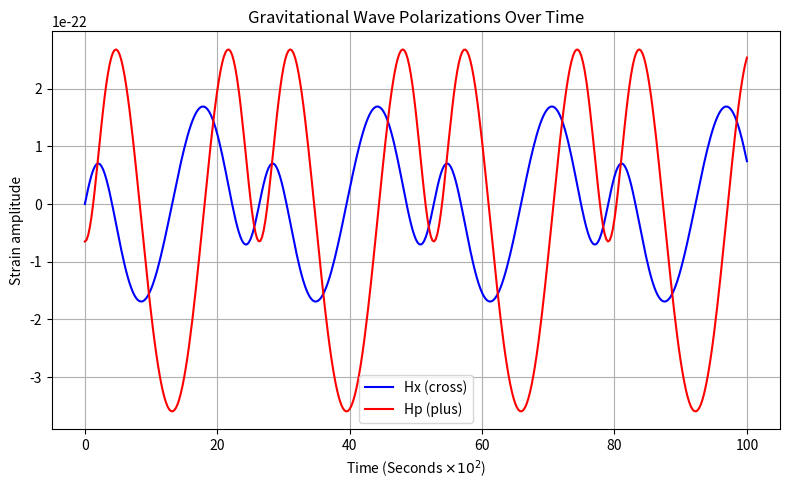

Write the Python code that produced this figure.
import matplotlib.pyplot as plt
import numpy as np
from scipy.special import jv  # Bessel function of the first kind
from scipy.signal import get_window

def A(a, nmax, e):
    n = np.arange(1, nmax+1)
    ne = n*e
    return (a**2/n)*(jv(n-2, ne) - jv(n+2, ne) - 2*e*(jv(n-1, ne) - jv(n+1, ne)))

def B(a, nmax, e):
    n = np.arange(1, nmax+1)
    ne = n*e
    return (a**2/n)*(1-e**2)*(jv(n+2, ne)-jv(n-2, ne))

def C(a, nmax, e):
    n = np.arange(1, nmax+1)
    ne = n*e
    return (a**2/n)*np.sqrt(1-e**2)*(jv(n+2, ne)+jv(n-2, ne)-e*(jv(n+1, ne)+jv(n-1, ne)))

#"Independent" variables (at least independent to begin with)
# Units of 0.01AU = 100s = 1 solar mass = 1

ω0 = 0.03795*(2*np.pi) #Initial Frequency
e0 = 0.3 #Initial Eccentricity
m1 = 0.32 #Mass of Primary
m2 = 0.37 #Mass of Secondary
r = 2784574900 #Distance of Binary from Observer
I = np.pi #Angle of Inclination
φ = 0 #Angle of Pericentre

G = 0.0003965 #Gravitational Constant
c = 20.04 #Speed of Light
a0 = (G*(m1+m2)/ω0**2)**(1/3) #Initial Semimajor Axis

#Number of timesteps and the time interval value
N = 400
h = 0.25

y0 = np.array([a0,e0])

def f(y):
    a = y[0]
    e = y[1]
    coeff = (G**3) * m1 * m2 * (m1 + m2) / (c**5)
    aprime = (-64/5 * coeff *(1 + (73/24)*e**2 + (37/96)*e**4)/(a**3 * (1 - e**2)**(7/2)))
    eprime = (-304/15 * coeff * e *(1 + (121/304)*e**2) /(a**4 * (1 - e**2)**(5/2)))
    derivative = np.array([aprime,eprime])
    return derivative

def rk4(y0,func,N,h):
    M = np.zeros([N+1,2])
    M[0,:] = y0
    for i in range(1,N+1):
        y = M[i-1,:]
        k1 = h*func(y)
        k2 = h*func(y+0.5*k1)
        k3 = h*func(y+0.5*k2)
        k4 = h*func(y+k3)
        M[i,:] = y + (k1 + 2*k2 + 2*k3 + k4)/6
    return M

Y = rk4(y0,f,N,h) 

def hplus(a, e, t, m1, m2, r, I, φ, nmax=100):
    mu = (m1*m2)/(m1+m2)   
    n = np.arange(1, nmax+1)
    ω = np.sqrt(G*(m1+m2)/a**3)

    A_n = A(a, nmax, e)
    B_n = B(a, nmax, e)
    C_n = C(a, nmax, e)

    cos_term = np.cos(n * ω * t)
    HPLUS = (
        A_n*((np.cos(φ))**2 - (np.sin(φ))**2*(np.cos(I))**2)
        + B_n*((np.sin(φ))**2 - (np.cos(φ))**2*(np.cos(I))**2)
        - C_n*(np.sin(2*φ))*(1+(np.cos(I))**2)
    ) * cos_term

    return -(mu*(ω**2)*G/(r*c**4)) * np.sum(HPLUS)

def hcross(a, e, t, m1, m2, r, I, φ, nmax=100):
    mu = (m1*m2)/(m1+m2)   
    n = np.arange(1, nmax+1)
    ω = np.sqrt(G*(m1+m2)/a**3)

    A_n = A(a, nmax, e)
    B_n = B(a, nmax, e)
    C_n = C(a, nmax, e)

    sin_term = np.sin(n * ω * t)
    HCROSS = (
        np.cos(2*φ)*np.cos(I)*C_n
        + (A_n - B_n)*np.sin(2*φ)*np.sin(I)
    ) * sin_term

    return -(mu*(ω**2)*G/(r*c**4)) * np.sum(HCROSS)

a = np.zeros(N+1)
e = np.zeros(N+1)
t = np.zeros(N+1)

for i in range(0,N+1):
    a[i] = Y[i,0]
    e[i] = Y[i,1]
    t[i] = i*h

hcr = np.zeros(N+1)
hpl = np.zeros(N+1)
for i in range(0,N+1):
    hcr[i] = hcross(a[i], e[i], t[i], m1, m2, r, I, φ)
    hpl[i] = hplus(a[i], e[i], t[i], m1, m2, r, I, φ)

noise = np.random.normal(0, 0, N+1)

plt.figure(figsize=(8,5))
plt.plot(t, hcr+noise, label='Hx (cross)', color='blue')
plt.plot(t, hpl+noise, label='Hp (plus)', color='red')
plt.legend()
plt.xlabel(r"Time (Seconds $\times 10^2$)")
plt.ylabel("Strain amplitude")
plt.title("Gravitational Wave Polarizations Over Time")
plt.grid(True)
plt.tight_layout()
plt.show()